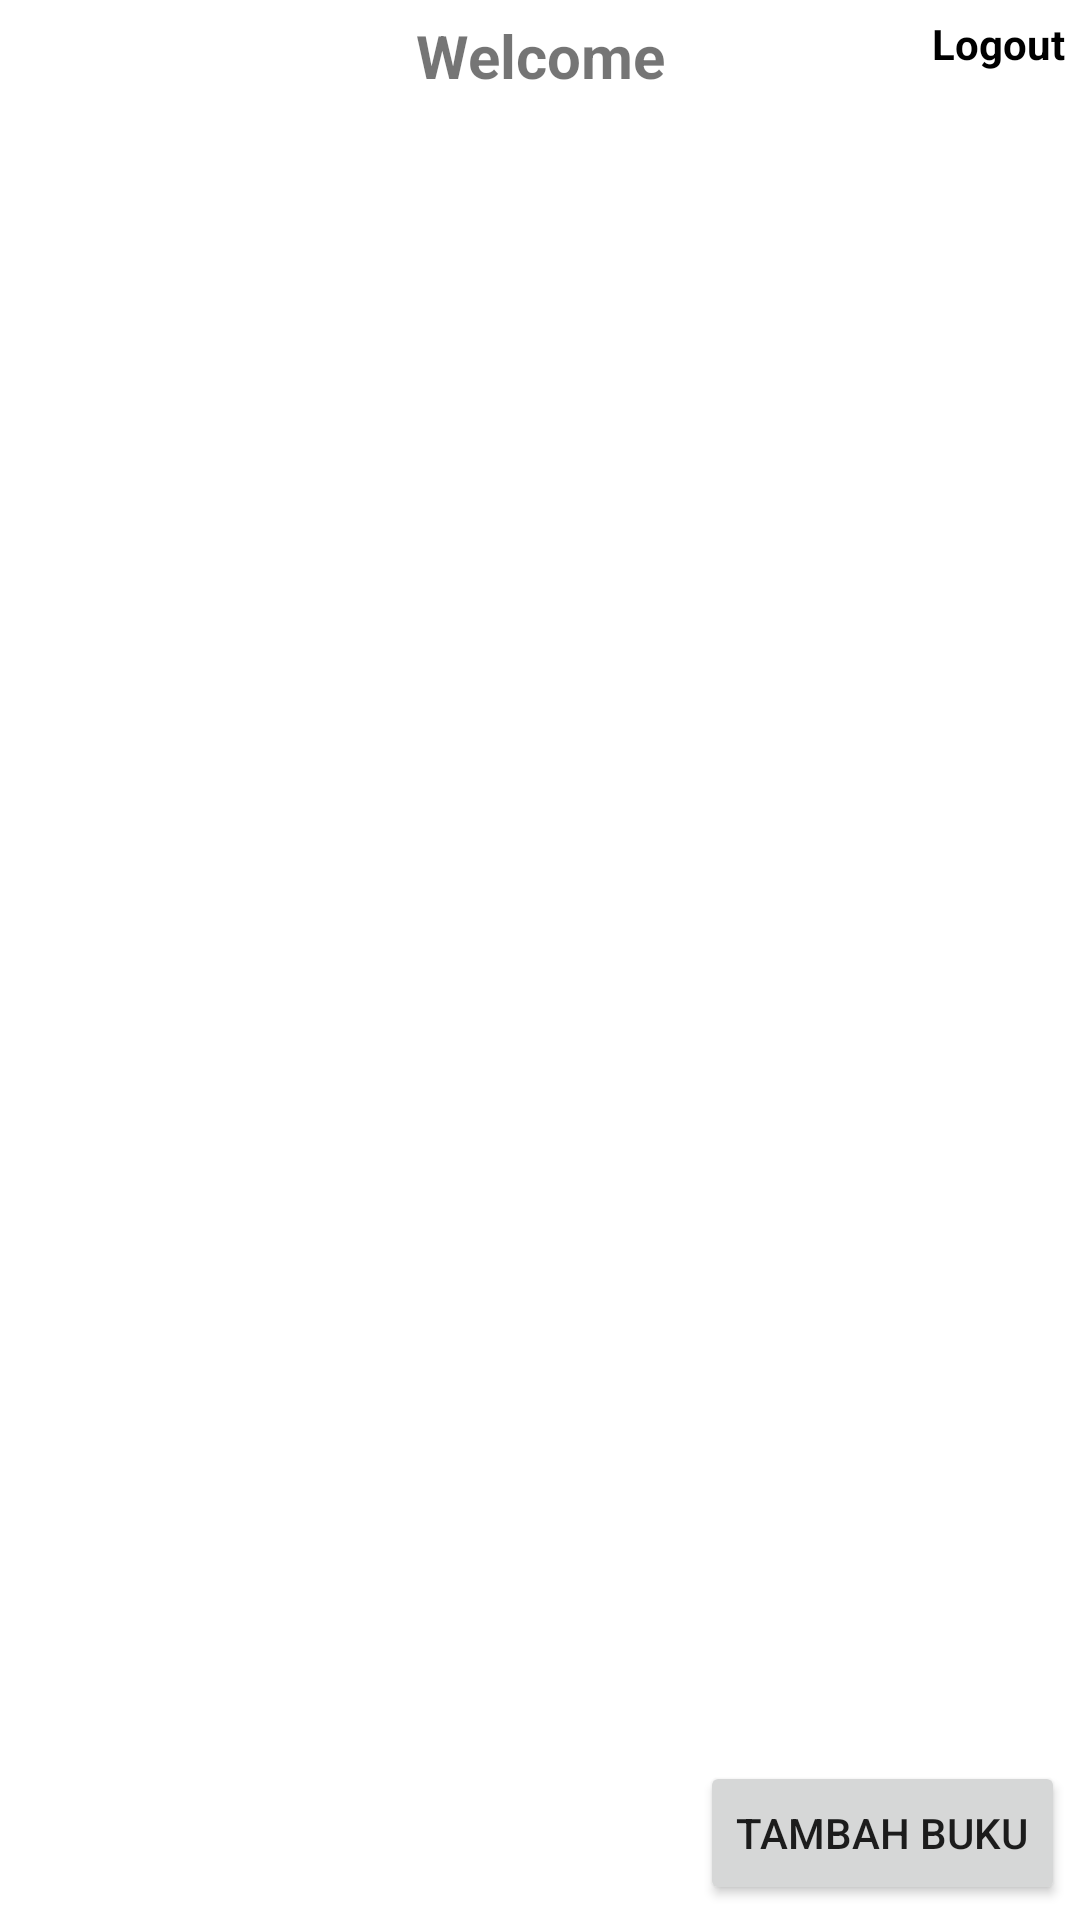

This screen was rendered from an Android layout file. Write that file and the resources it references.
<!-- AndroidManifest.xml: application theme Theme.DataBukuFirebase -->
<!-- res/layout/activity_home.xml -->
<?xml version="1.0" encoding="utf-8"?>
<androidx.constraintlayout.widget.ConstraintLayout xmlns:android="http://schemas.android.com/apk/res/android"
    xmlns:app="http://schemas.android.com/apk/res-auto"
    xmlns:tools="http://schemas.android.com/tools"
    android:layout_width="match_parent"
    android:layout_height="match_parent"
    android:padding="5dp"
    tools:context=".HomeActivity">

    <TextView
        android:id="@+id/textView"
        android:layout_width="0dp"
        android:layout_height="wrap_content"
        android:gravity="center"
        android:text="@string/welcome"
        android:textStyle="bold"
        android:textSize="20sp"
        app:layout_constraintEnd_toEndOf="parent"
        app:layout_constraintStart_toStartOf="parent"
        app:layout_constraintTop_toTopOf="parent" />

    <TextView
        android:id="@+id/idtv_logout"
        android:layout_width="wrap_content"
        android:layout_height="wrap_content"
        android:text="@string/textview"
        android:textColor="@color/black"
        android:textStyle="bold"
        app:layout_constraintEnd_toEndOf="@+id/textView"
        app:layout_constraintTop_toTopOf="@+id/textView" />

    <androidx.recyclerview.widget.RecyclerView
        android:id="@+id/idrv_databuku"
        android:layout_width="0dp"
        android:layout_height="0dp"
        android:layout_marginTop="20dp"
        tools:listitem="@layout/item_rv_home"
        app:layout_constraintBottom_toBottomOf="parent"
        app:layout_constraintEnd_toEndOf="parent"
        app:layout_constraintStart_toStartOf="parent"
        app:layout_constraintTop_toBottomOf="@+id/textView" />

    <Button
        android:id="@+id/idbtn_tambahbuku"
        android:layout_width="wrap_content"
        android:layout_height="wrap_content"
        android:text="Tambah Buku"
        app:layout_constraintBottom_toBottomOf="parent"
        app:layout_constraintEnd_toEndOf="parent" />

    <ProgressBar
        android:id="@+id/progressBar"
        style="?android:attr/progressBarStyle"
        android:layout_width="wrap_content"
        android:layout_height="wrap_content"
        app:layout_constraintBottom_toBottomOf="parent"
        app:layout_constraintEnd_toEndOf="parent"
        app:layout_constraintStart_toStartOf="parent"
        app:layout_constraintTop_toTopOf="parent" />
</androidx.constraintlayout.widget.ConstraintLayout>
<!-- res/layout/item_rv_home.xml (included above) -->
<?xml version="1.0" encoding="utf-8"?>
<com.google.android.material.card.MaterialCardView xmlns:android="http://schemas.android.com/apk/res/android"
    xmlns:app="http://schemas.android.com/apk/res-auto"
    xmlns:tools="http://schemas.android.com/tools"
    android:layout_width="match_parent"
    android:layout_height="wrap_content"
    android:layout_margin="5dp"
    app:strokeColor="@color/black"
    app:strokeWidth="2dp">

    <androidx.constraintlayout.widget.ConstraintLayout
        android:layout_width="match_parent"
        android:layout_height="match_parent"
        android:padding="5dp">

        <ImageView
            android:id="@+id/idiv_cover"
            android:layout_width="120dp"
            android:layout_height="120dp"
            app:layout_constraintBottom_toBottomOf="parent"
            app:layout_constraintStart_toStartOf="parent"
            app:layout_constraintTop_toTopOf="parent"
            tools:srcCompat="@tools:sample/avatars" />

        <TextView
            android:id="@+id/idtv_judul_buku"
            android:layout_width="0dp"
            android:layout_height="wrap_content"
            android:layout_marginStart="10dp"
            android:layout_marginEnd="10dp"
            android:text="TextView"
            app:layout_constraintEnd_toEndOf="parent"
            app:layout_constraintStart_toEndOf="@+id/idiv_cover"
            app:layout_constraintTop_toTopOf="parent" />

        <TextView
            android:id="@+id/idtv_penerbit"
            android:layout_width="0dp"
            android:layout_height="wrap_content"
            android:layout_marginStart="10dp"
            android:layout_marginTop="10dp"
            android:layout_marginEnd="10dp"
            android:text="TextView"
            app:layout_constraintEnd_toEndOf="parent"
            app:layout_constraintStart_toEndOf="@+id/idiv_cover"
            app:layout_constraintTop_toBottomOf="@+id/idtv_judul_buku" />

        <TextView
            android:id="@+id/idtv_tahun_terbit"
            android:layout_width="0dp"
            android:layout_height="wrap_content"
            android:layout_marginStart="10dp"
            android:layout_marginTop="10dp"
            android:layout_marginEnd="10dp"
            android:text="TextView"
            app:layout_constraintEnd_toEndOf="parent"
            app:layout_constraintStart_toEndOf="@+id/idiv_cover"
            app:layout_constraintTop_toBottomOf="@+id/idtv_penerbit" />

        <TextView
            android:id="@+id/idtv_penulis"
            android:layout_width="0dp"
            android:layout_height="wrap_content"
            android:layout_marginStart="10dp"
            android:layout_marginTop="10dp"
            android:layout_marginEnd="10dp"
            android:text="TextView"
            app:layout_constraintEnd_toEndOf="parent"
            app:layout_constraintStart_toEndOf="@+id/idiv_cover"
            app:layout_constraintTop_toBottomOf="@+id/idtv_tahun_terbit" />
    </androidx.constraintlayout.widget.ConstraintLayout>
</com.google.android.material.card.MaterialCardView>
<!-- resources referenced by this layout -->
<resources>
  <color name="black">#FF000000</color>
  <string name="textview">Logout</string>
  <string name="welcome">Welcome</string>
  <style name="Theme.DataBukuFirebase" parent="Theme.MaterialComponents.DayNight.DarkActionBar">
          
          <item name="colorPrimary">@color/blue_400</item>
          <item name="colorPrimaryVariant">@color/blue_700</item>
          <item name="colorOnPrimary">@color/white</item>
          
          <item name="colorSecondary">@color/teal_200</item>
          <item name="colorSecondaryVariant">@color/teal_700</item>
          <item name="colorOnSecondary">@color/black</item>
          
          <item name="android:statusBarColor" tools:targetApi="l">?attr/colorPrimaryVariant</item>
          
      </style>
  <color name="blue_400">#29B6F6</color>
  <color name="blue_700">#0288D1</color>
  <color name="white">#FFFFFFFF</color>
  <color name="teal_200">#FF03DAC5</color>
  <color name="teal_700">#FF018786</color>
</resources>
